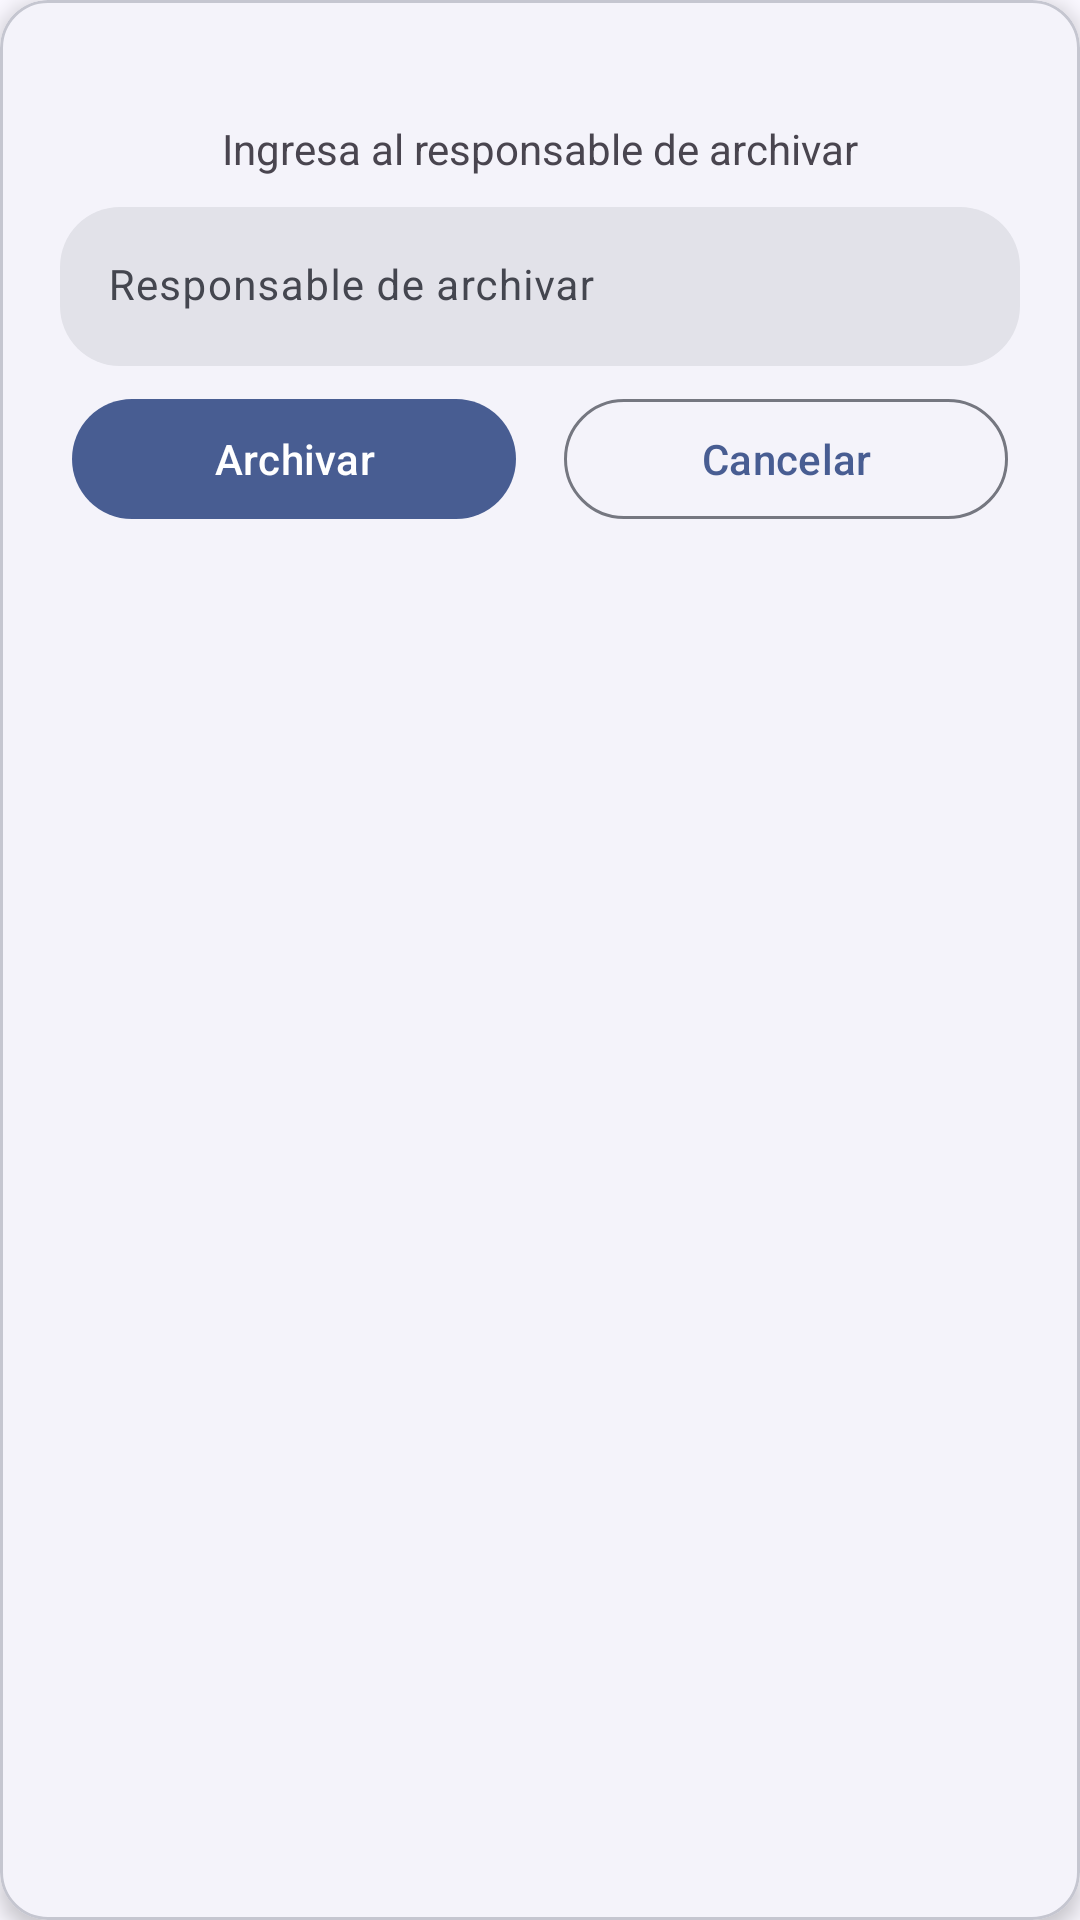

Layout XML and referenced resources for this Android screen:
<!-- AndroidManifest.xml: application theme Theme.ControlDeGarantiasYEnsambles -->
<!-- res/layout/dialog_archive_manufacturing_cards.xml -->
<?xml version="1.0" encoding="utf-8"?>
<com.google.android.material.card.MaterialCardView xmlns:android="http://schemas.android.com/apk/res/android"
    xmlns:app="http://schemas.android.com/apk/res-auto"
    style="@style/Widget.Material3.CardView.Elevated"
    android:layout_width="match_parent"
    android:layout_height="wrap_content"
    android:layout_margin="8dp"
    app:cardCornerRadius="16dp"
    app:cardElevation="4dp"
    app:strokeWidth="1dp">

    <LinearLayout
        android:layout_width="match_parent"
        android:layout_height="wrap_content"
        android:gravity="center_horizontal"
        android:orientation="vertical">

        <ImageView
            android:id="@+id/ivIconArchive"
            android:layout_width="wrap_content"
            android:layout_height="wrap_content"
            android:layout_margin="20dp"
            android:importantForAccessibility="no"
            android:src="@drawable/ic_drive_file_move" />

        <TextView
            android:id="@+id/tvTittle"
            android:layout_width="wrap_content"
            android:layout_height="wrap_content"
            android:text="@string/tvTittleDAMC" />

        <com.google.android.material.progressindicator.LinearProgressIndicator
            android:id="@+id/piArchiving"
            android:layout_width="match_parent"
            android:layout_height="wrap_content"
            android:layout_marginStart="20dp"
            android:layout_marginTop="5dp"
            android:layout_marginEnd="20dp"
            android:indeterminate="true"
            android:visibility="gone" />

        <com.google.android.material.textfield.TextInputLayout
            android:id="@+id/tilResponsibleName"
            style="@style/TextInputLayout.NoBottomLine."
            android:layout_width="match_parent"
            android:layout_height="wrap_content"
            android:layout_marginStart="20dp"
            android:layout_marginTop="10dp"
            android:layout_marginEnd="20dp"
            app:hintAnimationEnabled="true"
            app:hintEnabled="true"
            app:shapeAppearanceOverlay="@style/ShapeAppearanceOverlay.MyApp.TextInputLayout.Rounded">

            <com.google.android.material.textfield.TextInputEditText
                android:id="@+id/tieResponsibleName"
                android:layout_width="match_parent"
                android:layout_height="wrap_content"
                android:hint="@string/tieResponsibleNameDAMC"
                android:inputType="text"
                android:maxLength="100"
                android:textSize="14sp" />
        </com.google.android.material.textfield.TextInputLayout>

        <LinearLayout
            android:layout_width="match_parent"
            android:layout_height="wrap_content"
            android:layout_marginStart="20dp"
            android:layout_marginTop="7dp"
            android:layout_marginEnd="20dp"
            android:layout_marginBottom="20dp"
            android:orientation="horizontal">

            <com.google.android.material.button.MaterialButton
                android:id="@+id/btnArchive"
                style="@style/Widget.Material3.Button.IconButton.Filled"
                android:layout_width="0dp"
                android:layout_height="wrap_content"
                android:layout_marginEnd="8dp"
                android:layout_weight="1"
                android:text="@string/btnArchiveDAMC" />

            <com.google.android.material.button.MaterialButton
                android:id="@+id/btnCancel"
                style="@style/Widget.Material3.Button.IconButton.Outlined"
                android:layout_width="0dp"
                android:layout_height="wrap_content"
                android:layout_weight="1"
                android:text="@string/btnCancelDAMC" />

        </LinearLayout>
    </LinearLayout>
</com.google.android.material.card.MaterialCardView>
<!-- resources referenced by this layout -->
<resources>
  <string name="btnArchiveDAMC">Archivar</string>
  <string name="btnCancelDAMC">Cancelar</string>
  <string name="tieResponsibleNameDAMC">Responsable de archivar</string>
  <string name="tvTittleDAMC">Ingresa al responsable de archivar</string>
  <style name="ShapeAppearanceOverlay.MyApp.TextInputLayout.Rounded" parent="">
          <item name="cornerFamily">rounded</item>
          <item name="cornerSize">20dp</item>
      </style>
  <style name="TextInputLayout.NoBottomLine." parent="Widget.Material3.TextInputLayout.FilledBox">
          <item name="boxStrokeWidth">0dp</item>
      </style>
  <style name="Theme.ControlDeGarantiasYEnsambles" parent="Base.Theme.ControlDeGarantiasYEnsambles" />
  <color name="md_theme_primary">#485D92</color>
  <color name="md_theme_onPrimary">#FFFFFF</color>
  <color name="md_theme_primaryContainer">#DAE2FF</color>
  <color name="md_theme_onPrimaryContainer">#001847</color>
  <color name="md_theme_secondary">#485D92</color>
  <color name="md_theme_onSecondary">#FFFFFF</color>
  <color name="md_theme_secondaryContainer">#DAE2FF</color>
  <color name="md_theme_onSecondaryContainer">#001847</color>
  <color name="md_theme_tertiary">#8F4A4D</color>
  <color name="md_theme_onTertiary">#FFFFFF</color>
  <color name="md_theme_tertiaryContainer">#FFDADA</color>
  <color name="md_theme_onTertiaryContainer">#3B080E</color>
  <color name="md_theme_error">#8A4A66</color>
  <color name="md_theme_onError">#FFFFFF</color>
  <color name="md_theme_errorContainer">#FFD8E5</color>
  <color name="md_theme_onErrorContainer">#390722</color>
  <color name="md_theme_background">#FAF8FF</color>
  <color name="md_theme_onBackground">#1A1B21</color>
  <color name="md_theme_surface">#FAF8FF</color>
  <color name="md_theme_onSurface">#1A1B21</color>
  <color name="md_theme_surfaceVariant">#E1E2EC</color>
  <color name="md_theme_onSurfaceVariant">#44464F</color>
  <color name="md_theme_outline">#757780</color>
  <color name="md_theme_outlineVariant">#C5C6D0</color>
  <color name="md_theme_inverseSurface">#2F3036</color>
  <color name="md_theme_inverseOnSurface">#F1F0F7</color>
  <color name="md_theme_inversePrimary">#B2C5FF</color>
  <color name="md_theme_primaryFixed">#DAE2FF</color>
  <color name="md_theme_onPrimaryFixed">#001847</color>
  <color name="md_theme_primaryFixedDim">#B2C5FF</color>
  <color name="md_theme_onPrimaryFixedVariant">#304578</color>
  <color name="md_theme_secondaryFixed">#DAE2FF</color>
  <color name="md_theme_onSecondaryFixed">#001847</color>
  <color name="md_theme_secondaryFixedDim">#B2C5FF</color>
  <color name="md_theme_onSecondaryFixedVariant">#304578</color>
  <color name="md_theme_tertiaryFixed">#FFDADA</color>
  <color name="md_theme_onTertiaryFixed">#3B080E</color>
  <color name="md_theme_tertiaryFixedDim">#FFB3B4</color>
  <color name="md_theme_onTertiaryFixedVariant">#733337</color>
  <color name="md_theme_surfaceDim">#DAD9E0</color>
  <color name="md_theme_surfaceBright">#FAF8FF</color>
  <color name="md_theme_surfaceContainerLowest">#FFFFFF</color>
  <color name="md_theme_surfaceContainerLow">#F4F3FA</color>
  <color name="md_theme_surfaceContainer">#EEEDF4</color>
  <color name="md_theme_surfaceContainerHigh">#E8E7EF</color>
  <color name="md_theme_surfaceContainerHighest">#E2E2E9</color>
</resources>
